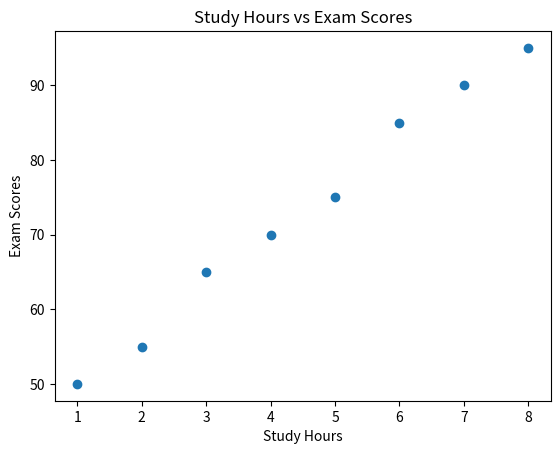

Python code for this plot:
import matplotlib.pyplot as plt

study_hours = [1, 2, 3, 4, 5, 6, 7, 8]
scores = [50, 55, 65, 70, 75, 85, 90, 95]

plt.scatter(study_hours, scores)

plt.xlabel("Study Hours")
plt.ylabel("Exam Scores")
plt.title("Study Hours vs Exam Scores")

plt.show()